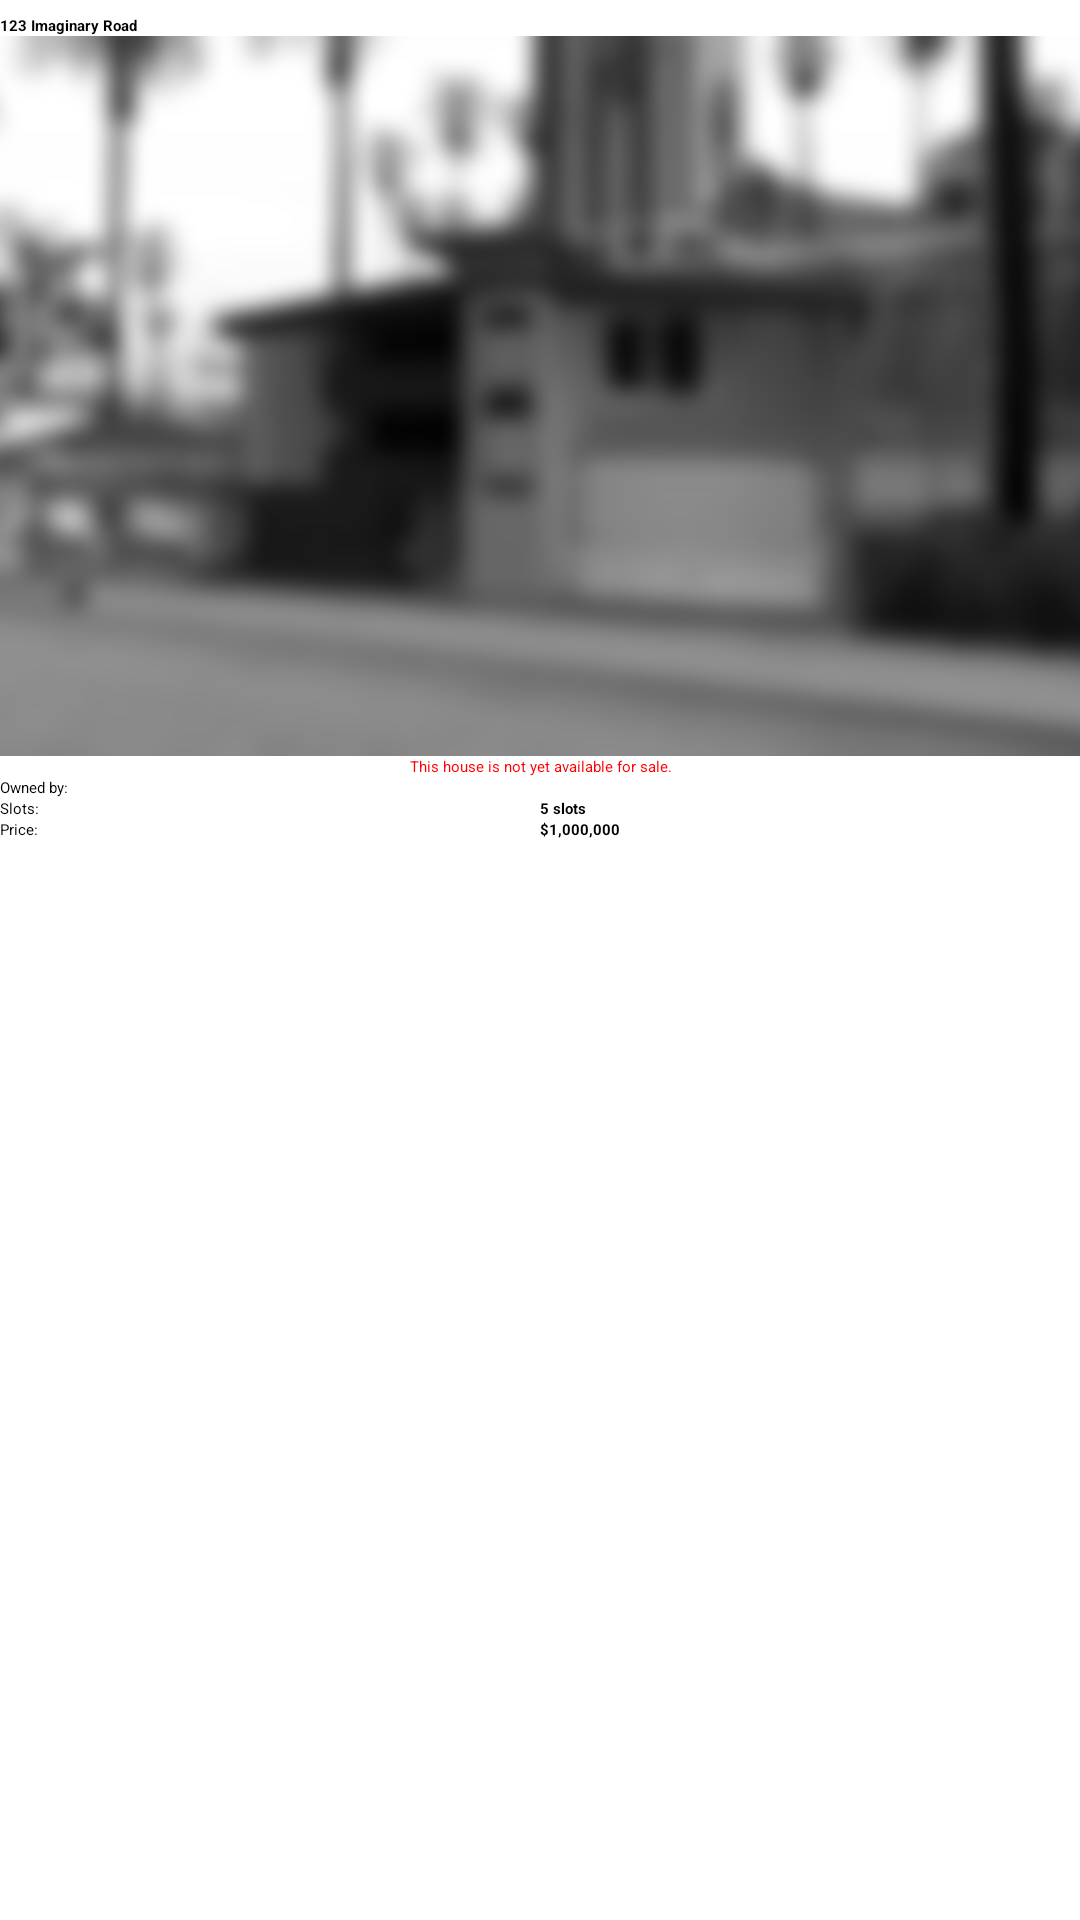

Produce the Android XML layout that renders to this screen, including the resource entries it uses.
<!-- AndroidManifest.xml: application theme AppTheme -->
<!-- res/layout/card_house_full.xml -->
<?xml version="1.0" encoding="utf-8"?>
<RelativeLayout xmlns:android="http://schemas.android.com/apk/res/android"
    xmlns:tools="http://schemas.android.com/tools"
    android:id="@+id/card_content"
    android:layout_width="fill_parent"
    android:layout_height="wrap_content"
    android:orientation="vertical"
    tools:context=".fragments.HouseFragment" >
    
    <View android:layout_width="0dp"
        android:layout_height="0dp"
        android:id="@+id/center"
        android:layout_centerInParent="true"/>

    <TextView
        android:id="@+id/tvHouseCaption"
        style="@style/DataKey"
        android:layout_width="fill_parent"
        android:layout_height="wrap_content"
        android:layout_alignParentLeft="true"
        android:layout_alignParentRight="true"
        android:layout_alignParentTop="true"
        android:ellipsize="marquee"
        android:maxLines="1"
        android:text="@string/house_addr_placeholder"
        android:textAppearance="?android:attr/textAppearanceLarge" />

    <ImageView
        android:id="@+id/imHouseImage"
        android:layout_width="match_parent"
        android:layout_height="240dp"
        android:layout_alignParentLeft="true"
        android:layout_below="@+id/tvHouseCaption"
        android:contentDescription="House thumbnail"
        android:scaleType="centerCrop"
        android:src="@drawable/generic_house_big" />

    <TextView
        android:id="@+id/tvHousePrice"
        style="@style/DataKey"
        android:layout_width="wrap_content"
        android:layout_height="wrap_content"
        android:layout_alignBottom="@+id/tvPriceLabel"
        android:layout_toRightOf="@+id/center"
        android:text="$1,000,000"
        android:textAppearance="?android:attr/textAppearanceMedium" />

    <TextView
        android:id="@+id/tvHouseOwnerLabel"
        android:layout_width="wrap_content"
        android:layout_height="wrap_content"
        android:layout_alignParentLeft="true"
        android:layout_below="@+id/tvUnavailableMessage"
        android:text="@string/owned_by"
        android:textAppearance="?android:attr/textAppearanceMedium" />

    <TextView
        android:id="@+id/tvSlotsLabel"
        android:layout_width="wrap_content"
        android:layout_height="wrap_content"
        android:layout_alignParentLeft="true"
        android:layout_below="@+id/tvHouseOwnerLabel"
        android:text="@string/slots_lbl"
        android:textAppearance="?android:attr/textAppearanceMedium" />

    <TextView
        android:id="@+id/tvPriceLabel"
        android:layout_width="wrap_content"
        android:layout_height="wrap_content"
        android:layout_alignParentLeft="true"
        android:layout_below="@+id/tvSlotsLabel"
        android:text="@string/price"
        android:textAppearance="?android:attr/textAppearanceMedium" />

    <TextView
        android:id="@+id/tvHouseSlots"
        style="@style/DataKey"
        android:layout_width="wrap_content"
        android:layout_height="wrap_content"
        android:layout_alignBaseline="@+id/tvSlotsLabel"
        android:layout_alignBottom="@+id/tvSlotsLabel"
        android:layout_alignLeft="@+id/tvHousePrice"
        android:text="5 slots"
        android:textAppearance="?android:attr/textAppearanceMedium" />

    <TextView
        android:id="@+id/tvUnavailableMessage"
        android:layout_width="wrap_content"
        android:layout_height="wrap_content"
        android:layout_alignParentLeft="true"
        android:layout_alignParentRight="true"
        android:layout_below="@+id/imHouseImage"
        android:text="@string/house_unavailable_warn"
        android:textAppearance="?android:attr/textAppearanceMedium"
        android:gravity="center"
        android:textColor="@color/red" />

    <TextView
        android:id="@+id/tvHouseOwner"
        android:layout_width="wrap_content"
        android:layout_height="wrap_content"
        android:layout_alignBaseline="@+id/tvHouseOwnerLabel"
        android:layout_alignBottom="@+id/tvHouseOwnerLabel"
        android:layout_alignLeft="@+id/tvHouseSlots"
        android:text="@string/empty"
        android:textAppearance="?android:attr/textAppearanceMedium" />

</RelativeLayout>
<!-- resources referenced by this layout -->
<resources>
  <color name="red">#F00</color>
  <!-- drawable generic_house_big: png bitmap (drawable, 239680 bytes) -->
  <string name="empty" />
  <string name="house_addr_placeholder">123 Imaginary Road</string>
  <string name="house_unavailable_warn">This house is not yet available for sale.</string>
  <string name="owned_by">Owned by:</string>
  <string name="price">Price:</string>
  <string name="slots_lbl">Slots:</string>
  <style name="DataKey" parent="@android:style/Widget.TextView">
          <item name="android:gravity">left</item>
          <item name="android:textStyle">bold</item>
          <item name="android:paddingTop">5dp</item>
          <item name="android:textAppearance">?android:attr/textAppearanceMedium</item>
      </style>
  <style name="AppTheme" parent="AppBaseTheme">
          
          
      </style>
  <style name="AppBaseTheme" parent="@style/Theme.Sherlock.Light.DarkActionBar">
          
      </style>
</resources>
